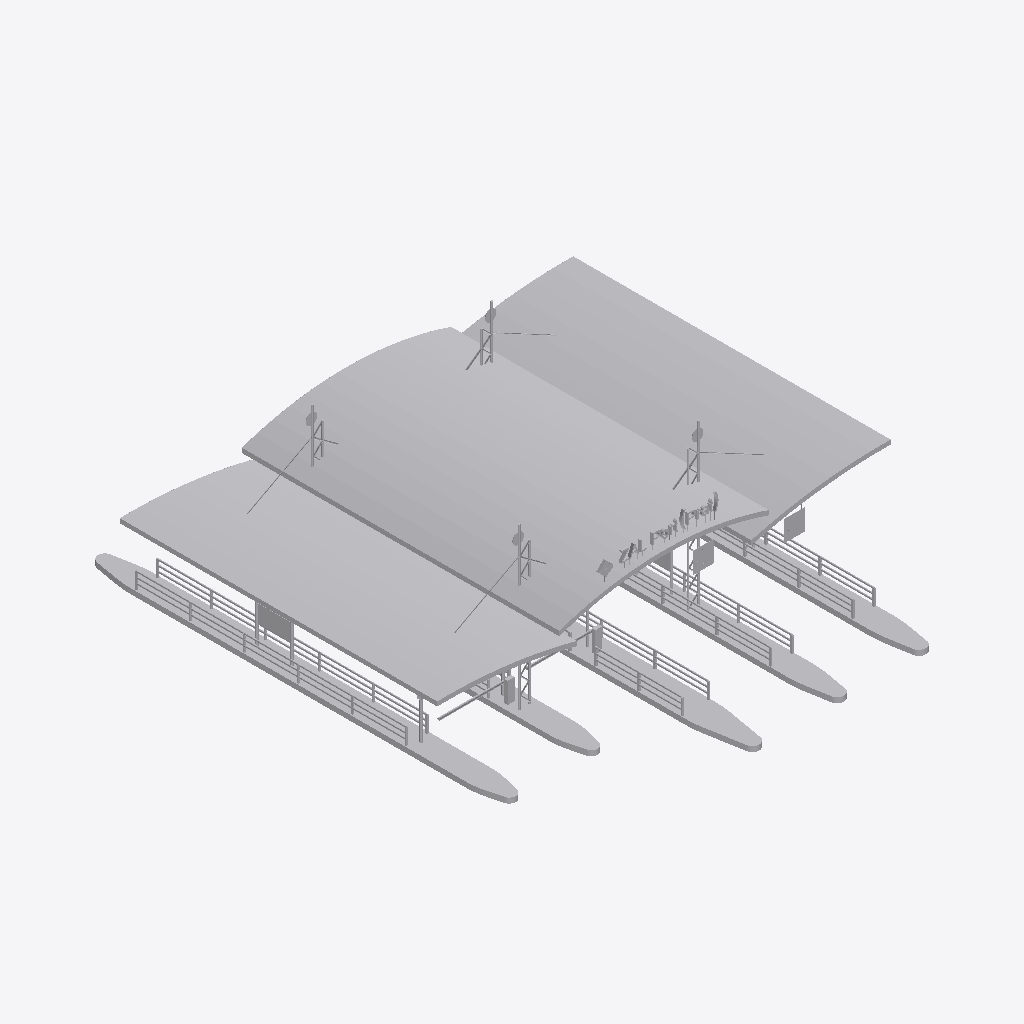
Isometric view of an IFC building model (IFC-SPF (STEP), schema IFC2X3, length unit metre), seen from the south-west, elements coloured by IFC class: 1 other element (light grey).
Extent 26.0 m × 28.4 m × 9.5 m (x, y, z). Storeys (1): Nivel 1 at 0.00 m. Elements (1): 1 IfcBuildingElementProxy.

HEADER;
FILE_DESCRIPTION(('ViewDefinition [CoordinationView_V2.0]'),'2;1');
FILE_NAME('0001','2023-07-05T16:06:16',(''),(''),'The EXPRESS Data Manager Version 5.02.0100.07 : ','20190108_1515(x64) - Exporter 19.2.1.1 - IU alte','');
FILE_SCHEMA(('IFC2X3'));
ENDSEC;
DATA;
#104=IFCPROJECT('28lekUYJL7EOemGPjQ0BVf',#41,'0001',$,$,'Nombre de proyecto','Estado de proyecto',(#96),#91);
#88805=IFCSITE('28lekUYJL7EOemGPjQ0BVh',#41,'Default',$,'',#88804,$,$,.ELEMENT.,(41,22,58,800000),(2,10,58,799999),0.0,$,$);
#114=IFCBUILDING('28lekUYJL7EOemGPjQ0BVe',#41,'',$,$,#32,$,'',.ELEMENT.,$,$,#110);
#123=IFCBUILDINGSTOREY('28lekUYJL7EOemGPkb$qbw',#41,'Nivel 1',$,$,#121,$,'Nivel 1',.ELEMENT.,0.0);
#88702=IFCBUILDINGELEMENTPROXY('0WhtjF2Gj5gQiqEi8dVHOV',#41,'APBCN-URB-MON-Edificio_Puerta_44-LOD3:LOD3:167752',$,'LOD3',#88700,#88695,'167752',$);
ENDSEC;
